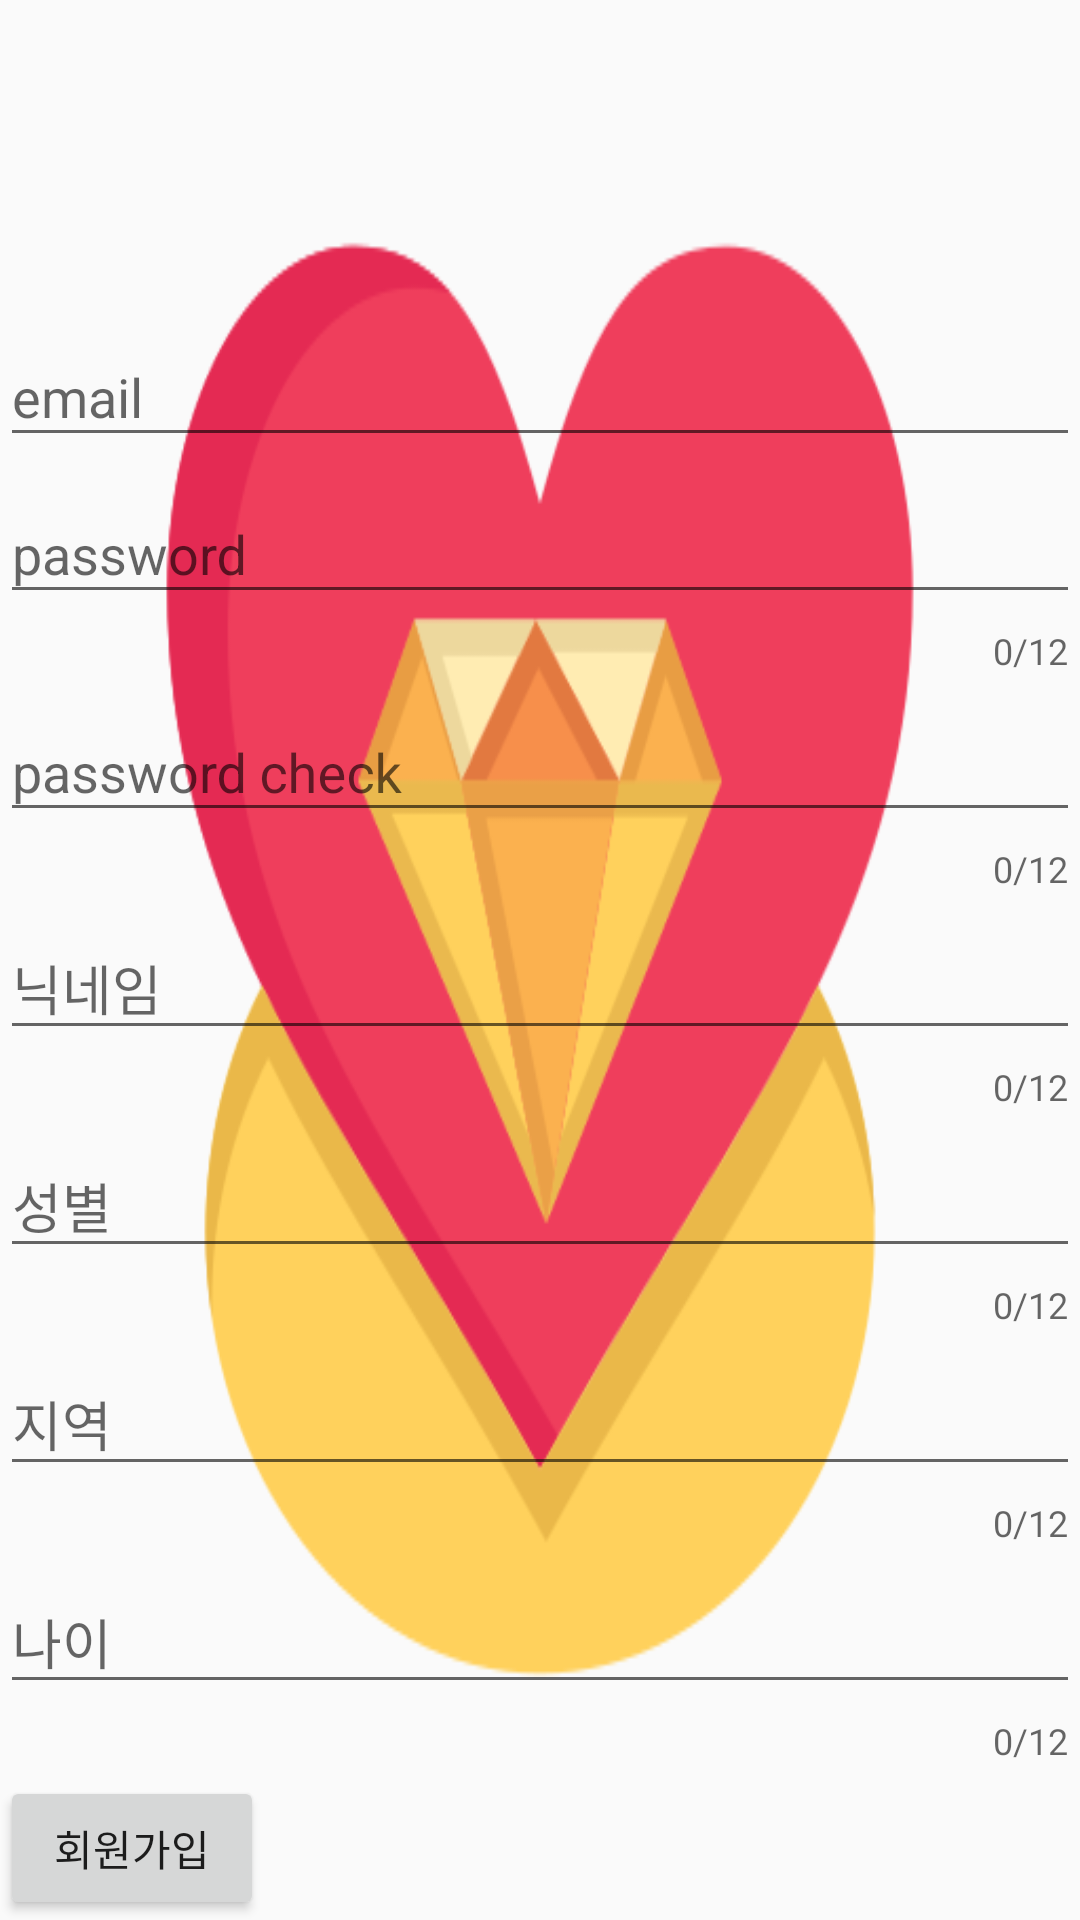

The Android layout XML behind this screen, and the referenced resources:
<!-- AndroidManifest.xml: application theme Theme.DatingApp -->
<!-- res/layout/activity_sign_up.xml -->
<?xml version="1.0" encoding="utf-8"?>
<androidx.constraintlayout.widget.ConstraintLayout xmlns:android="http://schemas.android.com/apk/res/android"
    xmlns:app="http://schemas.android.com/apk/res-auto"
    xmlns:tools="http://schemas.android.com/tools"
    android:layout_width="match_parent"
    android:layout_height="match_parent"
    android:background="@drawable/splash"
    tools:context=".auth.SignUpActivity">


    <LinearLayout
        android:layout_width="match_parent"
        android:layout_height="match_parent"
        android:orientation="vertical">

        <ImageView
            android:id="@+id/profileImg"
            android:layout_width="100dp"
            android:layout_height="100dp"
            android:src="@drawable/ic_launcher_foreground"/>

        <com.google.android.material.textfield.TextInputLayout
            android:layout_width="match_parent"
            android:layout_height="wrap_content">
            
            <com.google.android.material.textfield.TextInputEditText
                android:id="@+id/emailVal"
                android:hint="email"
                android:layout_width="match_parent"
                android:layout_height="wrap_content"/>
        </com.google.android.material.textfield.TextInputLayout>

        <com.google.android.material.textfield.TextInputLayout
            android:layout_width="match_parent"
            android:layout_height="wrap_content"
            app:counterEnabled="true"
            app:counterMaxLength="12">

            <com.google.android.material.textfield.TextInputEditText
                android:id="@+id/pwdVal"
                android:hint="password"
                android:layout_width="match_parent"
                android:layout_height="wrap_content"/>
        </com.google.android.material.textfield.TextInputLayout>

        <com.google.android.material.textfield.TextInputLayout
            android:layout_width="match_parent"
            android:layout_height="wrap_content"
            app:counterEnabled="true"
            app:counterMaxLength="12">

            <com.google.android.material.textfield.TextInputEditText
                android:hint="password check"
                android:layout_width="match_parent"
                android:layout_height="wrap_content"/>
        </com.google.android.material.textfield.TextInputLayout>

        <com.google.android.material.textfield.TextInputLayout
            android:layout_width="match_parent"
            android:layout_height="wrap_content"
            app:counterEnabled="true"
            app:counterMaxLength="12">

            <com.google.android.material.textfield.TextInputEditText
                android:id="@+id/nickname"
                android:hint="닉네임"
                android:layout_width="match_parent"
                android:layout_height="wrap_content"/>
        </com.google.android.material.textfield.TextInputLayout>
        <com.google.android.material.textfield.TextInputLayout
            android:layout_width="match_parent"
            android:layout_height="wrap_content"
            app:counterEnabled="true"
            app:counterMaxLength="12">

            <com.google.android.material.textfield.TextInputEditText
                android:id="@+id/gender"
                android:hint="성별"
                android:layout_width="match_parent"
                android:layout_height="wrap_content"/>
        </com.google.android.material.textfield.TextInputLayout>
        <com.google.android.material.textfield.TextInputLayout
            android:layout_width="match_parent"
            android:layout_height="wrap_content"
            app:counterEnabled="true"
            app:counterMaxLength="12">

            <com.google.android.material.textfield.TextInputEditText
                android:id="@+id/area"
                android:hint="지역"
                android:layout_width="match_parent"
                android:layout_height="wrap_content"/>
        </com.google.android.material.textfield.TextInputLayout>
        <com.google.android.material.textfield.TextInputLayout
            android:layout_width="match_parent"
            android:layout_height="wrap_content"
            app:counterEnabled="true"
            app:counterMaxLength="12">

            <com.google.android.material.textfield.TextInputEditText
                android:id="@+id/age"
                android:hint="나이"
                android:layout_width="match_parent"
                android:layout_height="wrap_content"/>
        </com.google.android.material.textfield.TextInputLayout>


    </LinearLayout>

    <Button
        android:layout_width="wrap_content"
        android:layout_height="wrap_content"
        android:text="회원가입"
        android:id="@+id/signUpOk"
        app:layout_constraintBottom_toBottomOf="parent"/>

</androidx.constraintlayout.widget.ConstraintLayout>
<!-- resources referenced by this layout -->
<resources>
  <!-- drawable splash: png bitmap (drawable, 23678 bytes) -->
  <style name="Theme.DatingApp" parent="Theme.AppCompat.Light">
          
          <item name="windowNoTitle">true</item>
          <item name="colorPrimary">@color/purple_500</item>
          <item name="colorPrimaryVariant">@color/main_color</item>
          <item name="colorOnPrimary">@color/white</item>
          
          <item name="colorSecondary">@color/teal_200</item>
          <item name="colorSecondaryVariant">@color/teal_700</item>
          <item name="colorOnSecondary">@color/black</item>
          
          <item name="android:statusBarColor">?attr/colorPrimaryVariant</item>
          
      </style>
  <color name="purple_500">#FF6200EE</color>
  <color name="main_color">#99CCFF</color>
  <color name="white">#FFFFFFFF</color>
  <color name="teal_200">#FF03DAC5</color>
  <color name="teal_700">#FF018786</color>
  <color name="black">#FF000000</color>
</resources>
